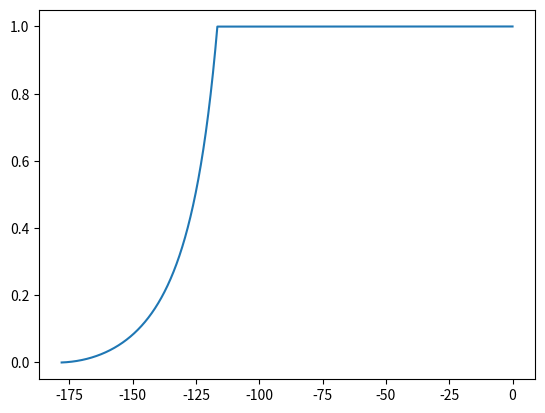

Here is the Python script that generated this plot:
import numpy as np
import matplotlib.pyplot as plt

# problem parameters

# mass in kg
m = 0.1

# gravitational acceleration in m/s^2
g = 9.81

# concavity of parabola y = c x^2 / 2
c = 2.0


# normal force exerted by parabola
def normalForce(x, y, vx, vy):
	return m * (g + c * vx**2) / (1 + c**2 * x**2)


# define accelerations
def acc_x(x, y, vx, vy, Fn):
	return -c * Fn * x / m


def acc_y(x, y, vx, vy, Fn):
	return Fn / m - g


# initial conditions
y0 = 1
x0 = np.sqrt(2 * y0 / c)

# temporal resolution (sec)
dt = 1e-4

# set up arrays
t_arr = [0]
x_arr = [x0]
y_arr = [y0]
vx_arr = [0]
vy_arr = [0]
ax_arr = []
ay_arr = []
N_arr = []

# set up simulation
x = x0
y = y0
vx = 0
vy = 0
t = 0

while y >= 1e-6:
	# compute normal force
	N = normalForce(x, y, vx, vy)
	N_arr.append(N)

	# calculate accelerations
	ax = acc_x(x, y, vx, vy, N)
	ay = acc_y(x, y, vx, vy, N)
	ax_arr.append(ax)
	ay_arr.append(ay)

	# calculate velocities
	vx += ax * dt
	vy += ay * dt
	vx_arr.append(vx)
	vy_arr.append(vy)

	# calculate positions
	x += vx * dt
	y += vy * dt
	x_arr.append(x)
	y_arr.append(y)

	# update time
	t += dt
	t_arr.append(t)

x_arr = np.array(x_arr[:-1])
y_arr = np.array(y_arr[:-1])
vx_arr = np.array(vx_arr[:-1])
vy_arr = np.array(vy_arr[:-1])
ax_arr = np.array(ax_arr)
ay_arr = np.array(ay_arr)
N_arr = np.array(N_arr)
t_arr = np.array(t_arr[:-1])

# calculate scalar variables
v_arr = np.sqrt(vx_arr**2 + vy_arr**2)
d_arr = np.sqrt(x_arr**2 + y_arr**2)
theta_arr = 180 * np.arctan2(vy_arr, vx_arr) / np.pi
a_arr = np.sqrt(ax_arr**2 + ay_arr**2)
T_arr = 0.5 * m * v_arr**2
U_arr = m * g * y_arr
E_arr = T_arr + U_arr

plt.plot(theta_arr, y_arr)
plt.show()
